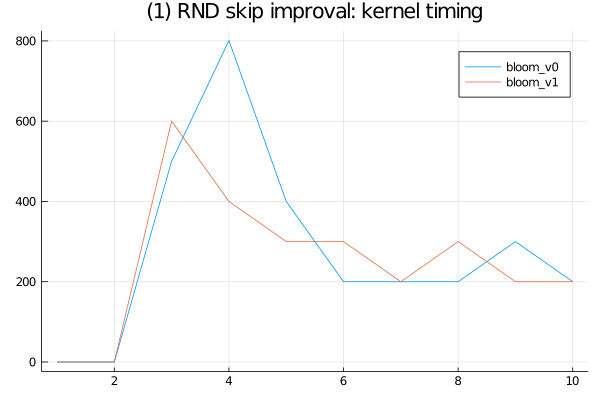

The data file committed next to this chart (first rows):
bloom_v1, SFinit, 0, 0, 300, 100, 100, 100, 100, 0, 100, 100
bloom_v1, SFkernel, 0, 0, 600, 400, 300, 300, 200, 300, 200, 200
bloom_v1, SFloops, 0, 0, 26, 25, 21, 20, 15, 20, 20, 21
bloom_v1, SFtests, 0, 0, 25, 23, 20, 19, 14, 19, 18, 20
bloom_v1, SFskips, 0, 0, 23, 18, 13, 13, 12, 10, 8, 7
bloom_v1, SFbits, 0, 0, 6, 8, 10, 12, 12, 14, 16, 9
bloom_v1, SFskipgood, 0, 0, 2, 3, 4, 5, 3, 7, 8, 9
bloom_v0, SFinit, 0, 0, 100, 200, 0, 100, 100, 0, 0, 100
bloom_v0, SFkernel, 0, 0, 500, 801, 400, 200, 200, 200, 300, 200
bloom_v0, SFloops, 0, 0, 27, 25, 23, 20, 15, 20, 20, 21
bloom_v0, SFtests, 0, 0, 26, 23, 22, 19, 14, 19, 18, 20
bloom_v0, SFskips, 0, 0, 24, 18, 15, 13, 12, 10, 8, 7
bloom_v0, SFbits, 0, 0, 6, 8, 10, 12, 12, 14, 16, 9
bloom_v0, SFskipgood, 0, 0, 2, 3, 4, 5, 3, 7, 8, 9
